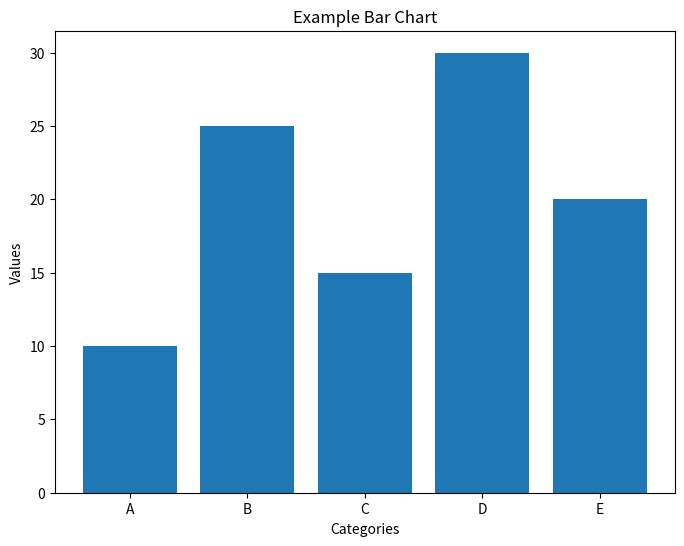

The script that saved this image: (Note: this script raises an exception after producing the figure.)

import matplotlib.pyplot as plt
import pandas as pd

# Example data (replace with your dataset)
data = pd.DataFrame({
    'Category': ['A', 'B', 'C', 'D', 'E'],
    'Value': [10, 25, 15, 30, 20]
})

# Example bar chart
def create_bar_chart(data):
    plt.figure(figsize=(8, 6))
    plt.bar(data['Category'], data['Value'])
    plt.title('Example Bar Chart')
    plt.xlabel('Categories')
    plt.ylabel('Values')
    plt.savefig('charts/bar_charts/bar_chart_1.png')  # Save the chart to a specific directory
    plt.show()

# Example line chart
def create_line_chart(data):
    plt.figure(figsize=(8, 6))
    plt.plot(data['Category'], data['Value'], marker='o')
    plt.title('Example Line Chart')
    plt.xlabel('Categories')
    plt.ylabel('Values')
    plt.savefig('charts/line_charts/line_chart_1.png')  # Save the chart to a specific directory
    plt.show()

if __name__ == "__main__":
    create_bar_chart(data)
    create_line_chart(data)
